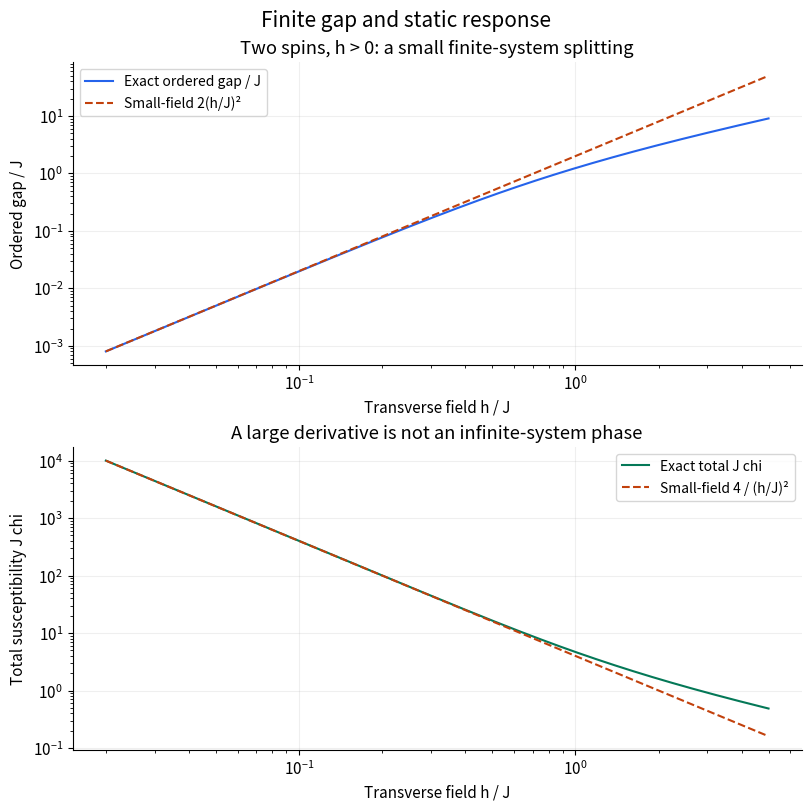

The script that saved this image: (Note: this script raises an exception after producing the figure.)
"""Native SVG comparisons for finite spin response and Majorana reconstruction limits."""
from pathlib import Path
import matplotlib
matplotlib.use('Agg')
import matplotlib.pyplot as plt
from matplotlib import font_manager
import numpy as np
plt.rcParams.update({'svg.fonttype':'none','svg.hashsalt':'quantum-many-body-research','font.size':11,'axes.spines.top':False,'axes.spines.right':False,'figure.facecolor':'white','axes.facecolor':'white'})
f=next(p for p in font_manager.findSystemFonts()if'NotoSansCJK'in p);font_manager.fontManager.addfont(f);plt.rcParams['font.family']=font_manager.FontProperties(fname=f).get_name();P=Path('public/assets/learning');blue='#2563eb';orange='#c2410c';green='#047857'
for lang in ['en','ko']:
 en=lang=='en';x=np.geomspace(.02,5,501);root=np.sqrt(1+4*x*x);gap=4*x*x/(root+1);chi=4*(root+1)/(root*gap);fig,ax=plt.subplots(2,1,figsize=(8,8),layout='constrained')
 ax[0].loglog(x,gap,color=blue,label='Exact ordered gap / J' if en else '정확 순서 gap / J');ax[0].loglog(x,2*x*x,color=orange,linestyle='--',label='Small-field 2(h/J)²' if en else '작은 장의 2(h/J)²');ax[0].set(title='Two spins, h > 0: a small finite-system splitting' if en else '두 spin, h > 0: 작은 유한계 splitting',ylabel='Ordered gap / J' if en else '순서 gap / J');ax[0].legend(fontsize=10)
 ax[1].loglog(x,chi,color=green,label='Exact total J chi' if en else '정확 전체 J chi');ax[1].loglog(x,4/(x*x),color=orange,linestyle='--',label='Small-field 4 / (h/J)²' if en else '작은 장의 4 / (h/J)²');ax[1].set(title='A large derivative is not an infinite-system phase' if en else '큰 미분값이 무한계의 상을 뜻하지는 않는다',ylabel='Total susceptibility J chi' if en else '전체 susceptibility J chi');ax[1].legend(fontsize=10)
 for a in ax:a.set(xlabel='Transverse field h / J' if en else '횡장 h / J');a.grid(alpha=.2)
 fig.suptitle('Finite gap and static response' if en else '유한 gap과 정적 응답',fontsize=15);fig.savefig(P/f'quantum-many-body-research-finite-gap-response.{lang}.svg',metadata={'Date':None},bbox_inches='tight',pad_inches=.25);plt.close(fig)
 fig,ax=plt.subplots(2,1,figsize=(8,8),layout='constrained');locations=np.arange(2);labels=['n0 n1','Var(N)'];ax[0].bar(locations-.18,[.5,4],width=.36,color=blue,label='Pure four-mode cat' if en else '네 모드 순수 cat');ax[0].bar(locations+.18,[.25,1],width=.36,color=orange,label='Maximally mixed' if en else '최대 혼합');ax[0].set_xticks(locations,labels);ax[0].set(title='Same covariance Gamma = 0, different higher moments' if en else '같은 공분산 Gamma = 0, 다른 고차 모멘트',ylabel='Observable value' if en else '관측량 값');ax[0].legend(fontsize=10)
 ratio=np.linspace(0,1,201)
 for (s,r),color in zip([(-1,-1),(-1,1),(1,-1),(1,1)],[blue,orange,green,'#475569']):ax[1].plot(ratio,(s+r*ratio)/2,color=color,label=f'({s:+d} t {r:+d} u) / 2')
 ax[1].set(title='An even outer coupling splits the degeneracy' if en else 'Even 바깥 결합이 축퇴를 분리한다',xlabel='Outer coupling u / t' if en else '바깥 결합 u / t',ylabel='Energy / t' if en else '에너지 / t',xlim=(0,1));ax[1].legend(fontsize=9,ncol=2)
 for a in ax:a.grid(alpha=.2)
 fig.suptitle('Gaussian assumptions and finite Majorana zero modes' if en else 'Gaussian 가정과 유한 Majorana zero mode',fontsize=15);fig.savefig(P/f'quantum-many-body-research-majorana-covariance-limits.{lang}.svg',metadata={'Date':None},bbox_inches='tight',pad_inches=.25);plt.close(fig)
for p in P.glob('quantum-many-body-research-*.svg'):p.write_text('\n'.join(s.rstrip()for s in p.read_text().splitlines())+'\n')
